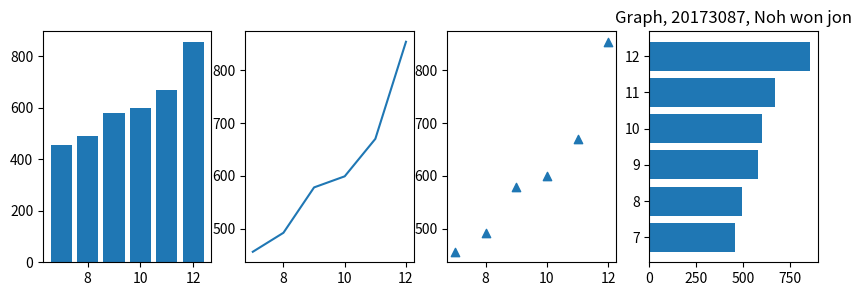

Write the Python code that produced this figure.
print("11-6.     20173087 노원진\n")
import matplotlib.pyplot as plt
fig, ax = plt.subplots(1, 4, figsize=(10, 3))
plt.title("Graph, 20173087, Noh won jon")
x = [x for x in range(7, 13)]
y = [456, 492, 578, 599, 670, 854]

ax[0].bar(x, y)
ax[1].plot(x, y)
ax[2].scatter(x, y, marker='^')
ax[3].barh(x, y)

plt.show()
